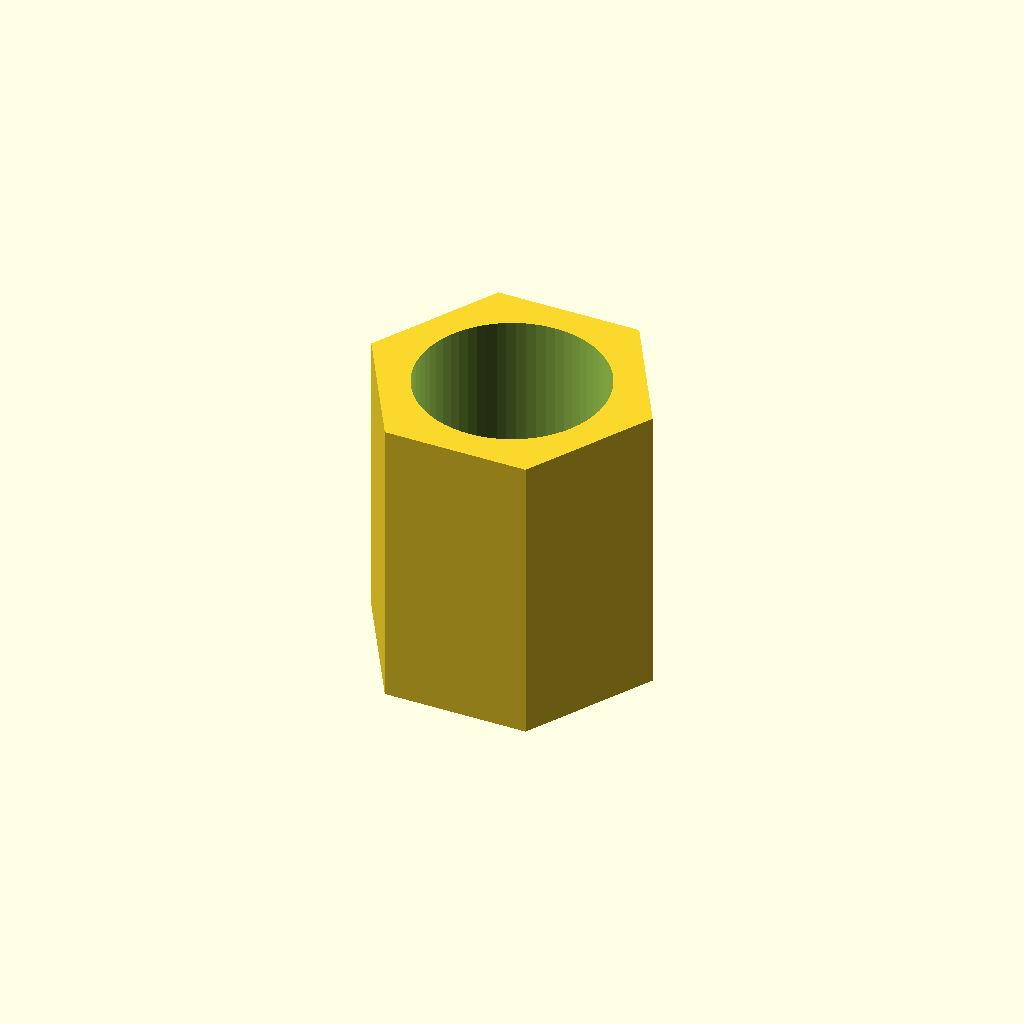
Cell 1: the model at its default parameters.
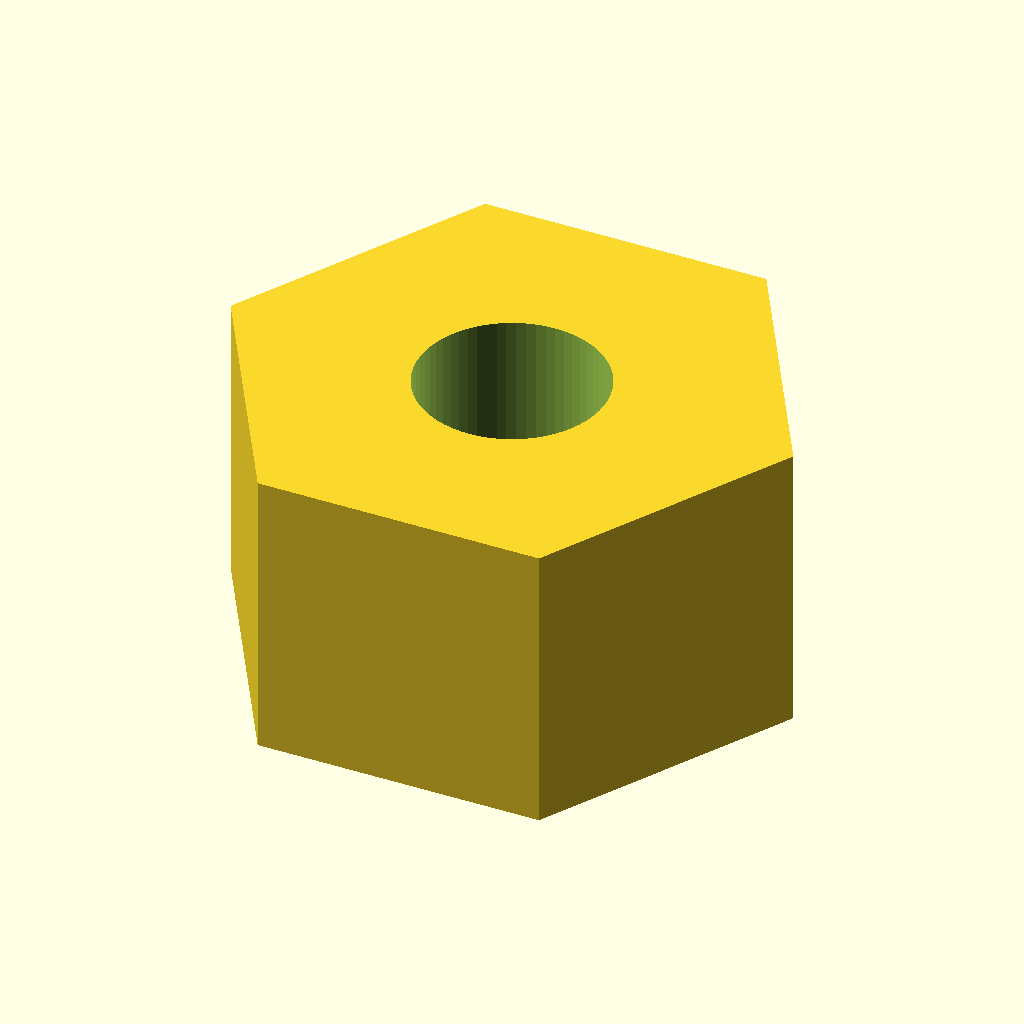
Cell 2: across_flats = 10.6 (everything else at default).
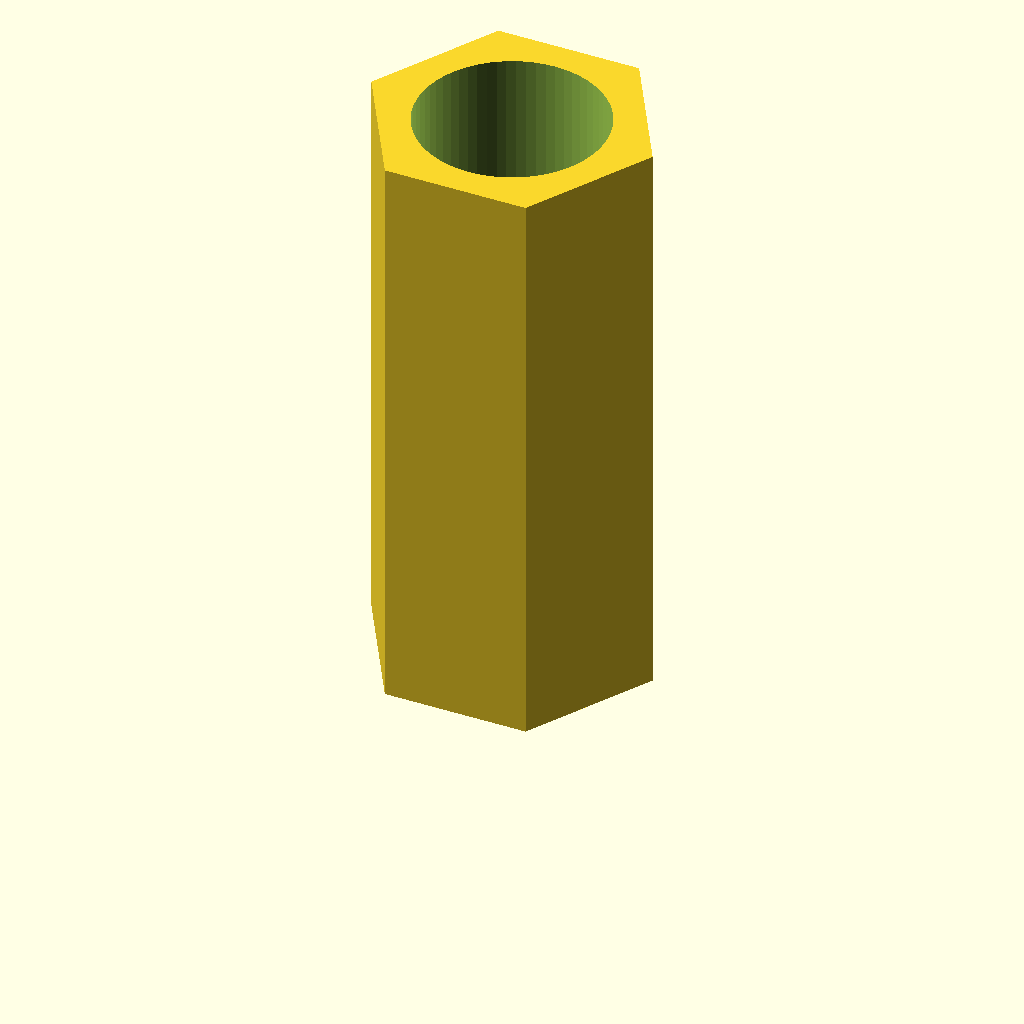
Cell 3: thickness = 12.6 (everything else at default).
One fixed orthographic camera (rotation 55°, 0°, 25°; colour scheme Cornfield) for every cell.
Source of the model, results/nopscadlib/ablations/no_json_ir/scad/nut__M4_weld_nut.scad:
$fn = 64;

across_flats = 5.3;     // mm
thickness    = 6.3;     // mm
screw_diam   = 4.0;     // mm

// Circumradius for a regular hex given across-flats:
// across_flats = 2 * R * cos(30°)  =>  R = across_flats / (2*cos(30°))
hex_R = across_flats / (2 * cos(30));

module hex_nut() {
    difference() {
        // Outer hex body
        cylinder(h = thickness, r = hex_R, $fn = 6);

        // Central through-hole (slightly extended to guarantee cut-through)
        translate([0, 0, -0.5])
            cylinder(h = thickness + 1.0, r = screw_diam / 2, $fn = 64);
    }
}

hex_nut();
Customizer parameters (derived from the source; name, type, default, range or options):
across_flats: number, default 5.3
thickness: number, default 6.3
screw_diam: number, default 4
